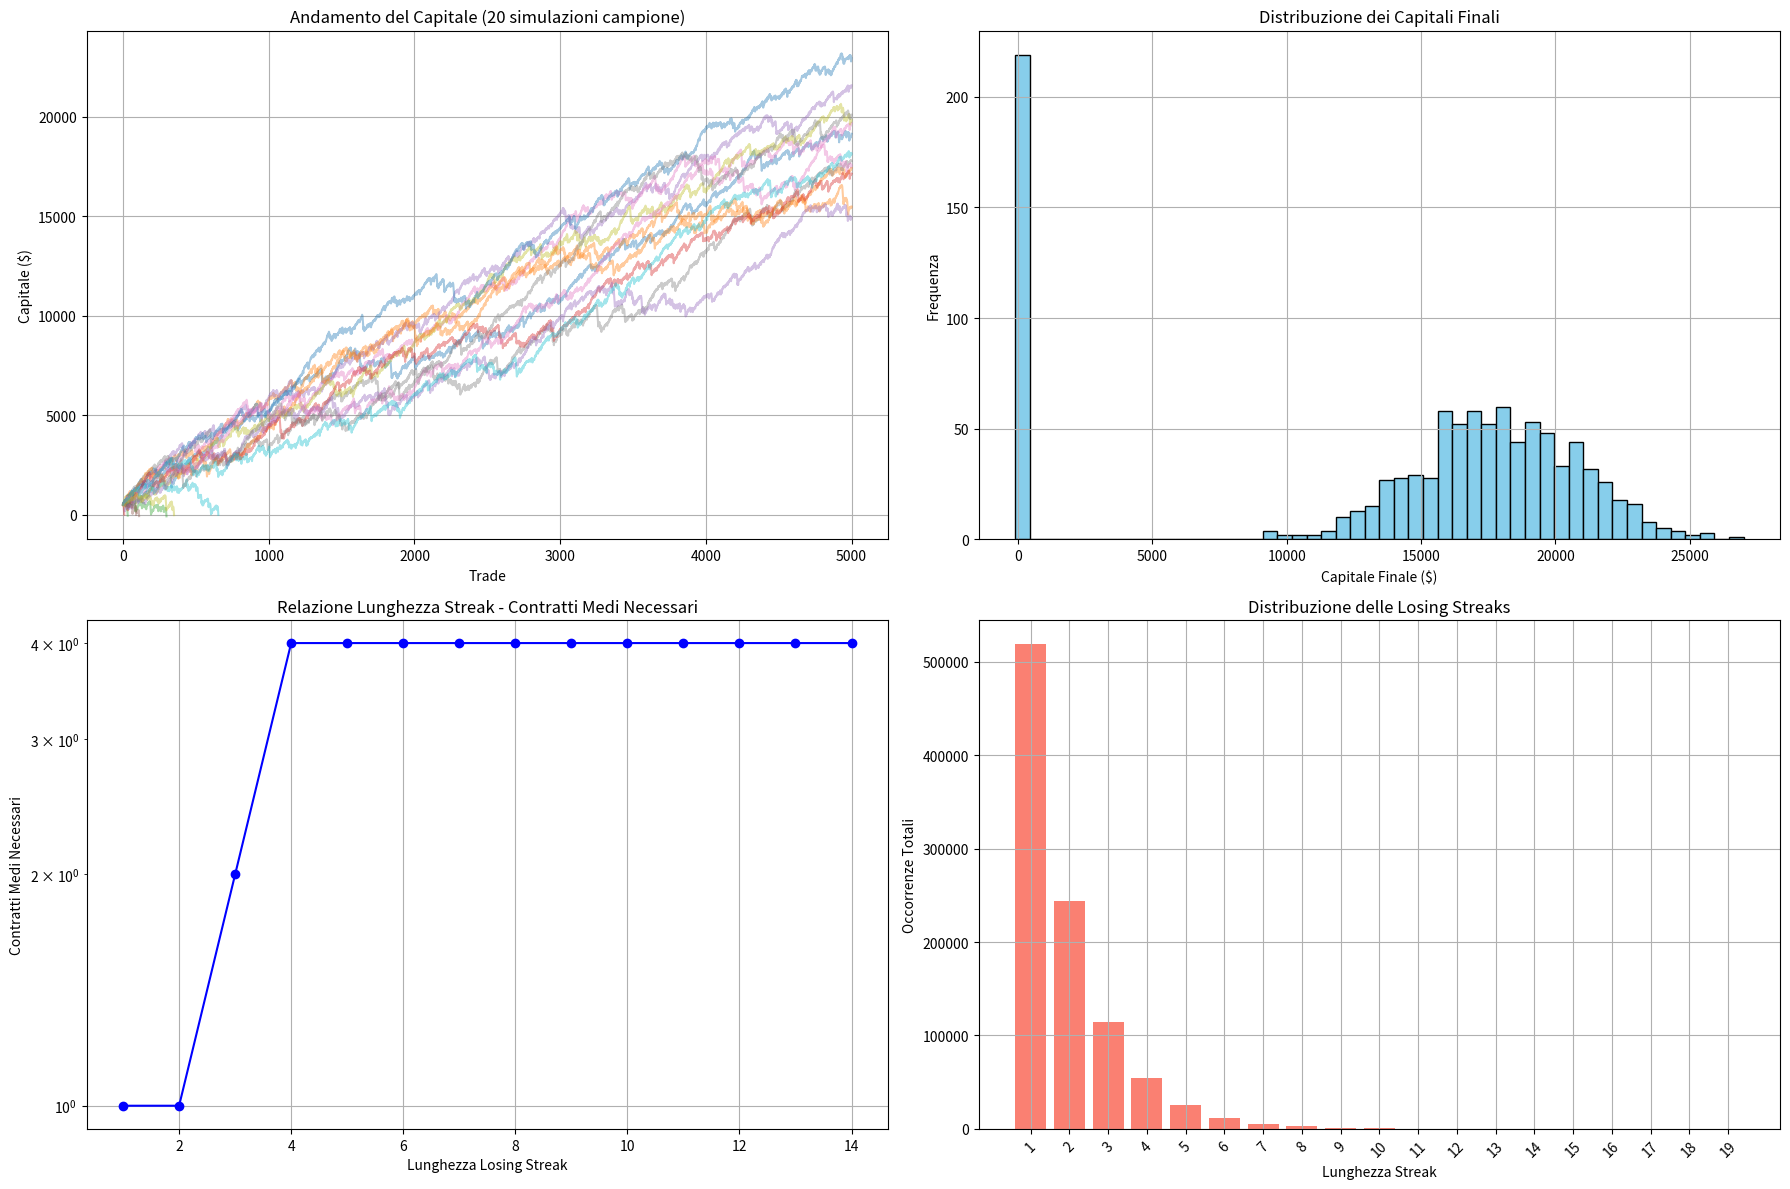

This chart was generated by the following Python code:
import numpy as np
import matplotlib.pyplot as plt
from collections import defaultdict

# Parametri di simulazione
n_simulazioni = 1000
n_scambi = 5000
commissione_per_contratto = 1.50
valore_tick = 1.25
stop_loss_ticks = 19
take_profit_ticks = 25
win_rate = 0.53
max_contratti = 4
capitale_iniziale = 500

def simula_trade(n_contratti):
    """
    Simula un singolo trade con commissioni e stop loss/take profit fissi.
    Restituisce il profitto in dollari e se il trade è vincente.
    Le commissioni sono 1.5 in entrata e 1.5 in uscita per contratto.
    """
    is_win = np.random.rand() < win_rate
    if is_win:
        ticks = take_profit_ticks
        profitto = ticks * valore_tick * n_contratti
    else:
        ticks = -stop_loss_ticks
        profitto = ticks * valore_tick * n_contratti
    commissione = 2 * commissione_per_contratto * n_contratti
    return profitto - commissione, is_win

def max_drawdown(equity_curve):
    """
    Calcola il drawdown massimo dato un array dell'andamento del capitale.
    """
    running_max = np.maximum.accumulate(equity_curve)
    drawdowns = running_max - equity_curve
    return np.max(drawdowns)

def run_simulazione():
    """
    Esegue una simulazione completa:
      - Se il trade è vincente, il trade successivo si esegue con 1 contratto.
      - Se il trade è perdente, si accumulano i tick persi e si aumenta il numero
        di contratti secondo: n_contratti * take_profit_ticks >= tick_loss_accumulati.
    Registra inoltre le statistiche sui trade (numero, win, loss, guadagni e perdite).
    Restituisce il capitale finale, lo storico del capitale, le losing streak, il drawdown massimo
    e le statistiche sui trade.
    """
    capitale = capitale_iniziale
    storico_saldo = [capitale]
    
    # Statistiche trade
    trade_totali = 0
    win_count = 0
    loss_count = 0
    somma_wins = 0.0
    somma_losses = 0.0
    
    # Accumulo dei tick persi e gestione dei contratti
    tick_loss_accumulati = 0
    n_contratti = 1
    
    losing_streaks = []
    current_streak = 0
    current_max_contratti = 1

    for _ in range(n_scambi):
        trade_totali += 1
        trade_result, is_win = simula_trade(n_contratti)
        capitale += trade_result
        storico_saldo.append(capitale)
        
        if is_win:
            win_count += 1
            somma_wins += trade_result
            # Se c'era una losing streak, la registra prima di resettare
            if current_streak > 0:
                losing_streaks.append({
                    'length': current_streak,
                    'max_contratti': current_max_contratti,
                    'tick_loss_totali': tick_loss_accumulati
                })
            # Reset: trade vincente porta sempre al reset a 1 contratto
            current_streak = 0
            current_max_contratti = 1
            tick_loss_accumulati = 0
            n_contratti = 1
        else:
            loss_count += 1
            somma_losses += trade_result  # trade_result è negativo per le perdite
            current_streak += 1
            # Accumula i tick persi: per ogni contratto si perde stop_loss_ticks
            tick_loss_accumulati += stop_loss_ticks * n_contratti
            current_max_contratti = max(current_max_contratti, n_contratti)
            # Calcola i contratti necessari per recuperare i tick persi
            n_contratti = min(max(1, int(np.ceil(tick_loss_accumulati / take_profit_ticks))), max_contratti)
        
        if capitale <= 0:
            break

    # Se la simulazione termina con una losing streak attiva, la registra
    if current_streak > 0:
        losing_streaks.append({
            'length': current_streak,
            'max_contratti': current_max_contratti,
            'tick_loss_totali': tick_loss_accumulati
        })
    
    dd = max_drawdown(np.array(storico_saldo))
    
    # Calcola expectancy (guadagno medio per trade) e profit factor
    expectancy = (somma_wins + somma_losses) / trade_totali if trade_totali > 0 else 0
    profit_factor = abs(somma_wins / somma_losses) if somma_losses != 0 else np.nan

    return {
        'capitale_finale': capitale,
        'storico_saldo': storico_saldo,
        'losing_streaks': losing_streaks,
        'drawdown_massimo': dd,
        'trade_totali': trade_totali,
        'win_count': win_count,
        'loss_count': loss_count,
        'somma_wins': somma_wins,
        'somma_losses': somma_losses,
        'expectancy': expectancy,
        'profit_factor': profit_factor
    }

# Esecuzione delle simulazioni
risultati = [run_simulazione() for _ in range(n_simulazioni)]

# Elaborazione delle losing streaks
streak_stats = defaultdict(lambda: {
    'count': 0,
    'max_contratti': [],
    'tick_loss_totali': []
})
for res in risultati:
    for streak in res['losing_streaks']:
        length = streak['length']
        streak_stats[length]['count'] += 1
        streak_stats[length]['max_contratti'].append(streak['max_contratti'])
        streak_stats[length]['tick_loss_totali'].append(streak['tick_loss_totali'])

for length in streak_stats:
    stats = streak_stats[length]
    stats['contratti_avg'] = np.mean(stats['max_contratti']) if stats['count'] > 0 else 0
    stats['contratti_max'] = np.max(stats['max_contratti']) if stats['count'] > 0 else 0
    stats['contratti_min'] = np.min(stats['max_contratti']) if stats['count'] > 0 else 0
    stats['tick_loss_avg'] = np.mean(stats['tick_loss_totali']) if stats['count'] > 0 else 0

# Statistiche sul drawdown
drawdowns = [res['drawdown_massimo'] for res in risultati]
drawdown_massimo_medio = np.mean(drawdowns)
drawdown_massimo_totale = np.max(drawdowns)

# Numero di simulazioni perdenti (capitale finale < capitale iniziale)
n_simulazioni_perdenti = sum(1 for res in risultati if res['capitale_finale'] < capitale_iniziale)
percentuale_perdenti = n_simulazioni_perdenti / n_simulazioni * 100

# Statistiche sui trade aggregati (somma su tutte le simulazioni)
totale_trade = sum(res['trade_totali'] for res in risultati)
totale_win = sum(res['win_count'] for res in risultati)
totale_loss = sum(res['loss_count'] for res in risultati)
somma_win_totale = sum(res['somma_wins'] for res in risultati)
somma_loss_totale = sum(res['somma_losses'] for res in risultati)
expectancy_media = (somma_win_totale + somma_loss_totale) / totale_trade if totale_trade > 0 else 0
profit_factor_aggregato = abs(somma_win_totale / somma_loss_totale) if somma_loss_totale != 0 else np.nan
win_rate_osservato = totale_win / totale_trade * 100 if totale_trade > 0 else 0

# Stampa delle statistiche delle losing streaks
print("\nSTATISTICHE DETTAGLIATE DELLE LOSING STREAKS")
print("=" * 90)
print(f"{'Lunghezza':<10} | {'Occorrenze':<10} | {'Contratti Avg':<12} | {'Contratti Max':<12} | {'Contratti Min':<12} | {'Tick Loss Media':<15}")
print("-" * 90)
sorted_lengths = sorted(streak_stats.keys())
for length in sorted_lengths:
    if streak_stats[length]['count'] > 0:
        stats = streak_stats[length]
        print(f"{length:<10} | {stats['count']:<10} | {stats['contratti_avg']:<12.1f} | {stats['contratti_max']:<12} | {stats['contratti_min']:<12} | {stats['tick_loss_avg']:>10.1f}")

# Stampa delle statistiche sul drawdown
print("\nSTATISTICHE DRAWDOWN")
print("=" * 90)
print(f"Drawdown massimo medio: ${drawdown_massimo_medio:,.2f}")
print(f"Drawdown massimo totale: ${drawdown_massimo_totale:,.2f}")

# Stampa delle simulazioni perdenti
print("\nSIMULAZIONI PERDENTI")
print("=" * 90)
print(f"Numero simulazioni perdenti: {n_simulazioni_perdenti} su {n_simulazioni} ({percentuale_perdenti:.1f}%)")

# Stampa delle statistiche sui trade
print("\nSTATISTICHE SUI TRADE")
print("=" * 90)
print(f"Trade totali: {totale_trade}")
print(f"Trade vincenti: {totale_win} ({win_rate_osservato:.1f}%)")
print(f"Trade perdenti: {totale_loss}")
print(f"Guadagno medio trade vincente: ${somma_win_totale / totale_win if totale_win else 0:,.2f}")
print(f"Perdita media trade perdente: ${abs(somma_loss_totale) / totale_loss if totale_loss else 0:,.2f}")
print(f"Expectancy media (profitto medio per trade): ${expectancy_media:,.2f}")
print(f"Profit Factor: {profit_factor_aggregato:.2f}")

# Visualizzazione grafica
plt.figure(figsize=(18, 12))

# 1. Andamento dei capitali (20 simulazioni campione)
plt.subplot(2, 2, 1)
for res in risultati[:20]:
    plt.plot(res['storico_saldo'], alpha=0.4)
plt.title('Andamento del Capitale (20 simulazioni campione)')
plt.xlabel('Trade')
plt.ylabel('Capitale ($)')
plt.grid(True)

# 2. Distribuzione dei saldi finali
plt.subplot(2, 2, 2)
plt.hist([r['capitale_finale'] for r in risultati], bins=50, color='skyblue', edgecolor='black')
plt.title('Distribuzione dei Capitali Finali')
plt.xlabel('Capitale Finale ($)')
plt.ylabel('Frequenza')
plt.grid(True)

# 3. Relazione lunghezza streak - contratti medi
plt.subplot(2, 2, 3)
lengths = []
contratti_medi = []
for length in sorted_lengths:
    if streak_stats[length]['count'] > 10:  # Filtra dati significativi
        lengths.append(length)
        contratti_medi.append(streak_stats[length]['contratti_avg'])
plt.plot(lengths, contratti_medi, 'bo-')
plt.title('Relazione Lunghezza Streak - Contratti Medi Necessari')
plt.xlabel('Lunghezza Losing Streak')
plt.ylabel('Contratti Medi Necessari')
plt.grid(True)
plt.yscale('log')

# 4. Distribuzione delle losing streaks
plt.subplot(2, 2, 4)
plt.bar([str(k) for k in sorted_lengths if streak_stats[k]['count'] > 0],
        [streak_stats[k]['count'] for k in sorted_lengths if streak_stats[k]['count'] > 0],
        color='salmon')
plt.title('Distribuzione delle Losing Streaks')
plt.xlabel('Lunghezza Streak')
plt.ylabel('Occorrenze Totali')
plt.xticks(rotation=45)
plt.grid(True)

plt.tight_layout()
plt.show()
